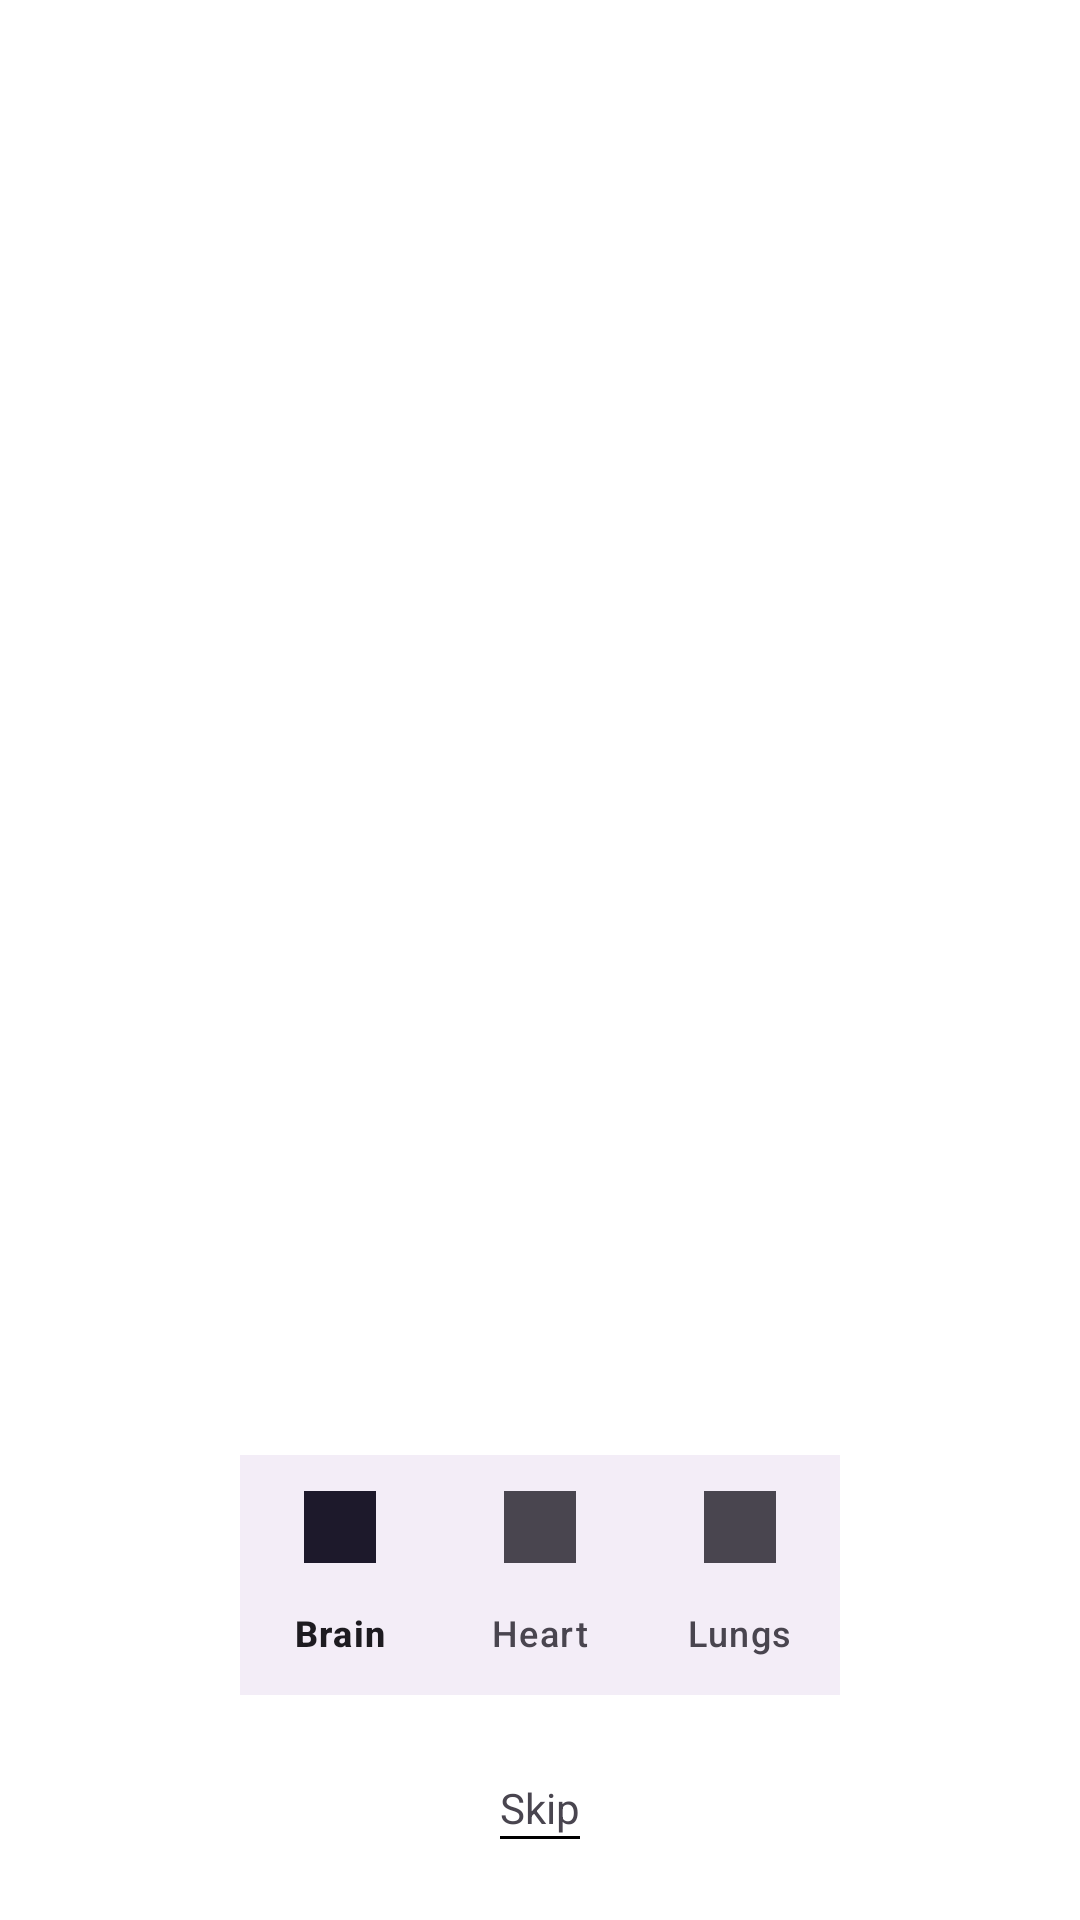

Android layout source for this screen:
<!-- AndroidManifest.xml: application theme Theme.MirrorTechAssg -->
<!-- res/layout/activity_main.xml -->
<?xml version="1.0" encoding="utf-8"?>
<androidx.constraintlayout.widget.ConstraintLayout xmlns:android="http://schemas.android.com/apk/res/android"
    xmlns:app="http://schemas.android.com/apk/res-auto"
    xmlns:tools="http://schemas.android.com/tools"
    android:layout_width="match_parent"
    android:layout_height="match_parent"
    tools:context=".MainActivity"
    android:background="@color/grey">


    <FrameLayout
        android:id="@+id/frame_layout"
        android:layout_width="0dp"
        android:layout_height="wrap_content"
        app:layout_constraintBottom_toTopOf="@id/bottomNavigationView"
        app:layout_constraintEnd_toEndOf="parent"
        app:layout_constraintStart_toStartOf="parent"
        app:layout_constraintTop_toTopOf="parent">

        

    </FrameLayout>

    <com.google.android.material.bottomnavigation.BottomNavigationView
        android:layout_width="200dp"
        android:layout_height="wrap_content"
        app:layout_constraintBottom_toTopOf="@id/textView2"
        app:layout_constraintEnd_toEndOf="parent"
        app:layout_constraintStart_toStartOf="parent"
        android:layout_marginBottom="28dp"
        android:id="@+id/bottomNavigationView"
        app:menu="@menu/bottom_nav"/>

    <TextView
        android:id="@+id/textView2"
        android:layout_width="wrap_content"
        android:layout_height="wrap_content"
        android:layout_marginBottom="28dp"
        android:text="Skip"
        app:layout_constraintBottom_toBottomOf="parent"
        app:layout_constraintEnd_toEndOf="parent"
        app:layout_constraintStart_toStartOf="parent" />

    <View
        android:id="@+id/underline"
        android:layout_width="0dp"
        android:layout_height="1dp"
        android:background="#000000"
        app:layout_constraintTop_toBottomOf="@id/textView2"
        app:layout_constraintStart_toStartOf="@id/textView2"
        app:layout_constraintEnd_toEndOf="@id/textView2" />

</androidx.constraintlayout.widget.ConstraintLayout>
<!-- resources referenced by this layout -->
<resources>
  <color name="grey">#FFFFFF</color>
  <style name="Theme.MirrorTechAssg" parent="Base.Theme.MirrorTechAssg" />
  <style name="Base.Theme.MirrorTechAssg" parent="Theme.Material3.DayNight.NoActionBar">
          
          
      </style>
</resources>
